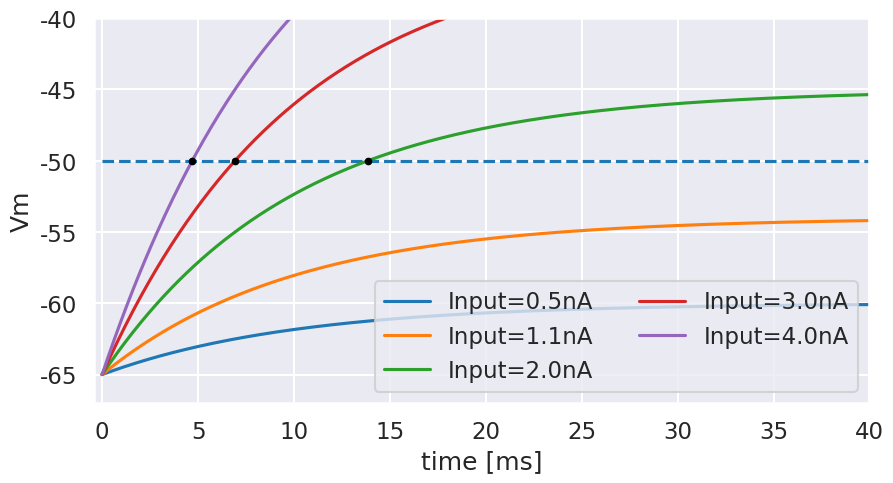
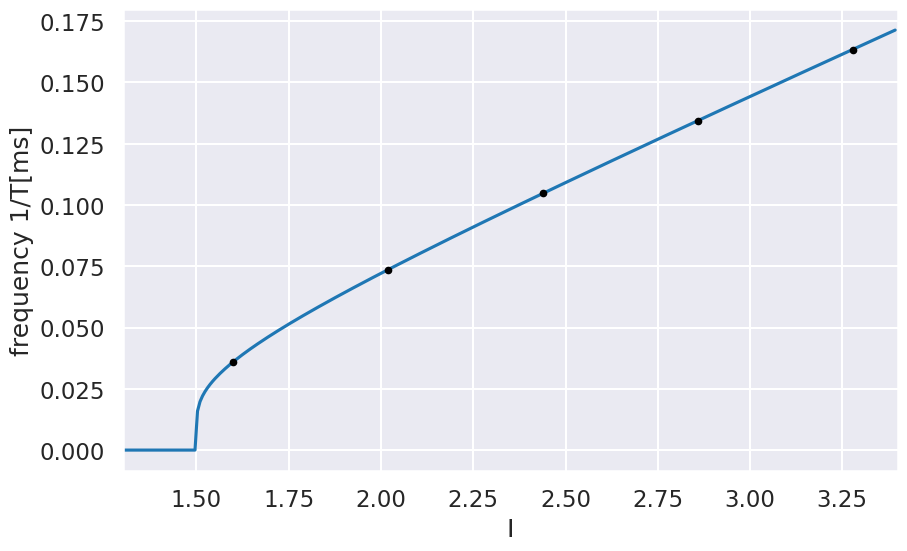
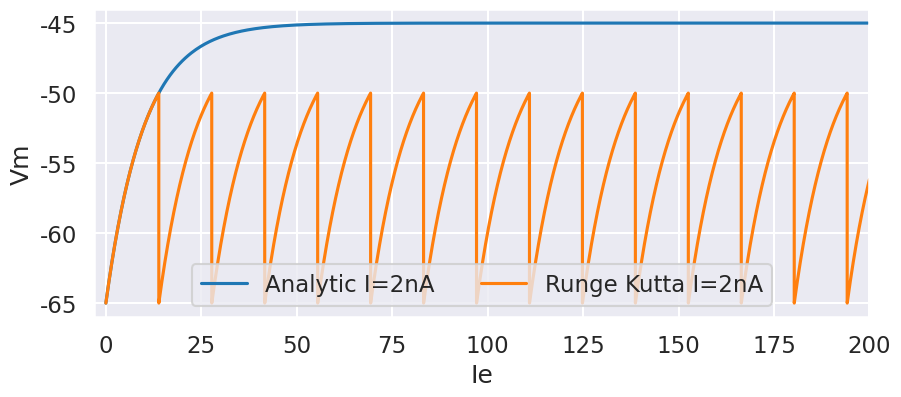
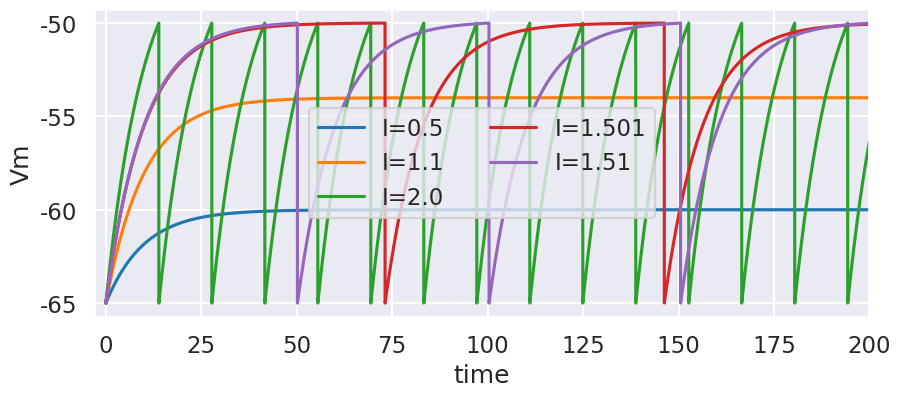
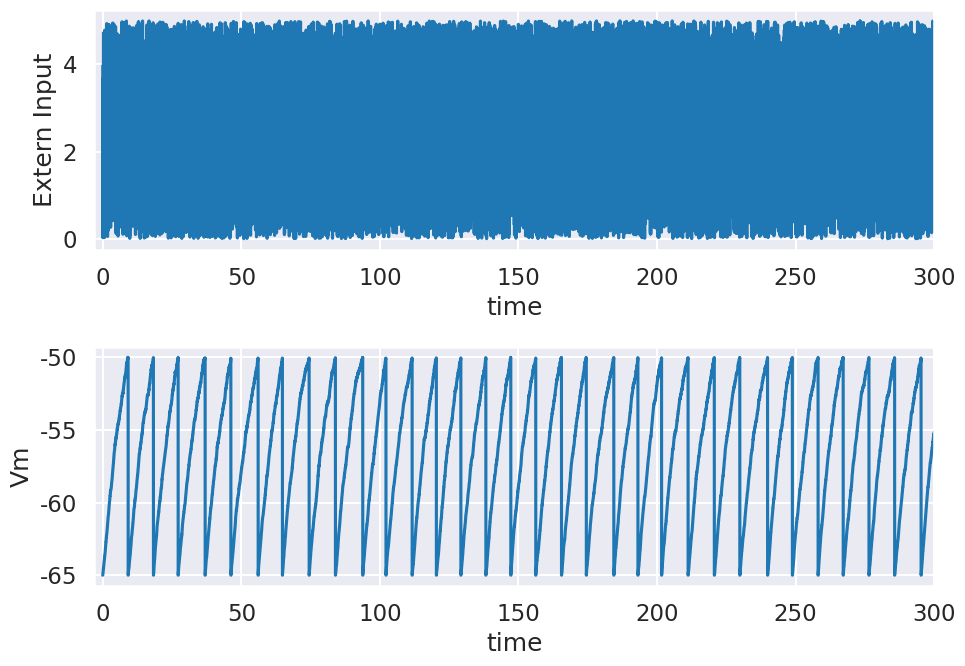
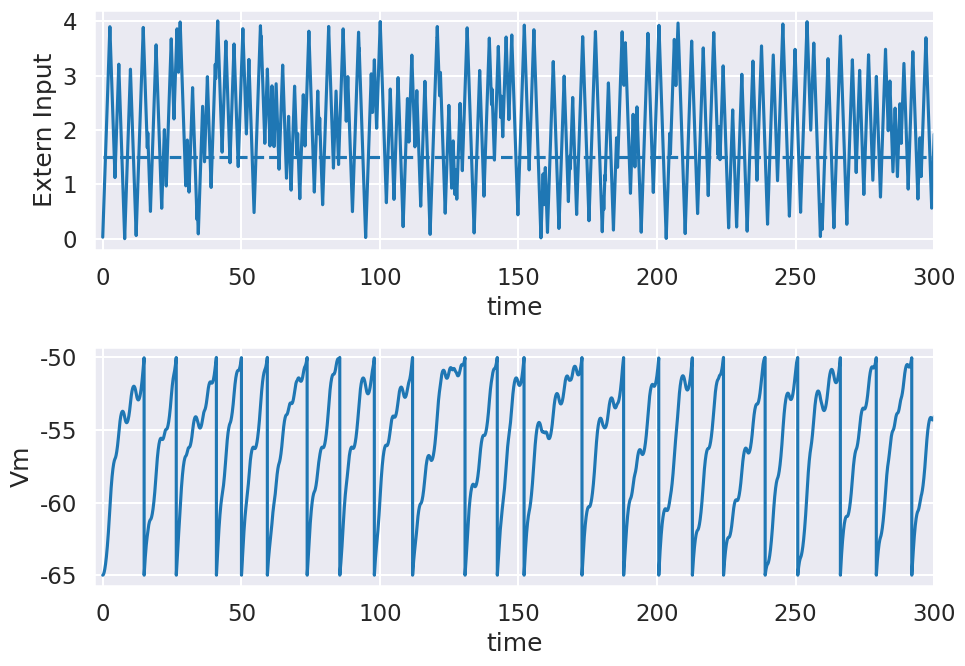
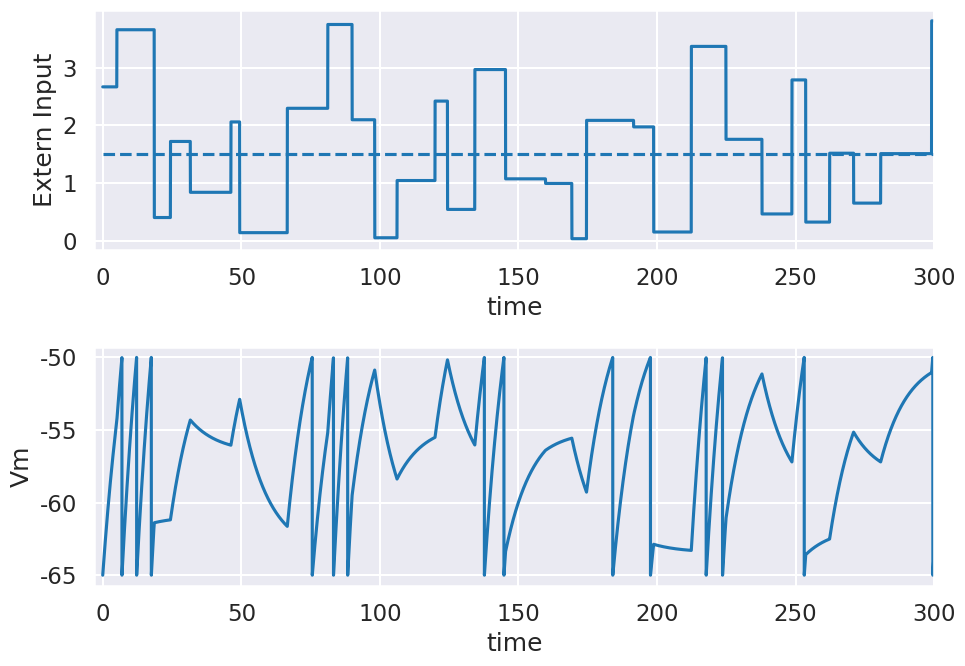
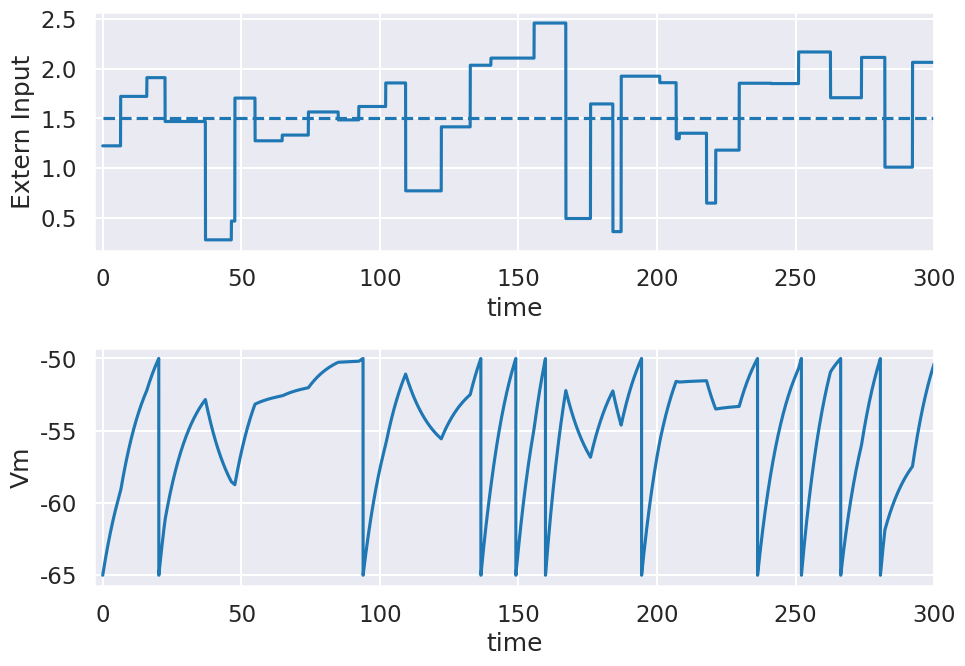
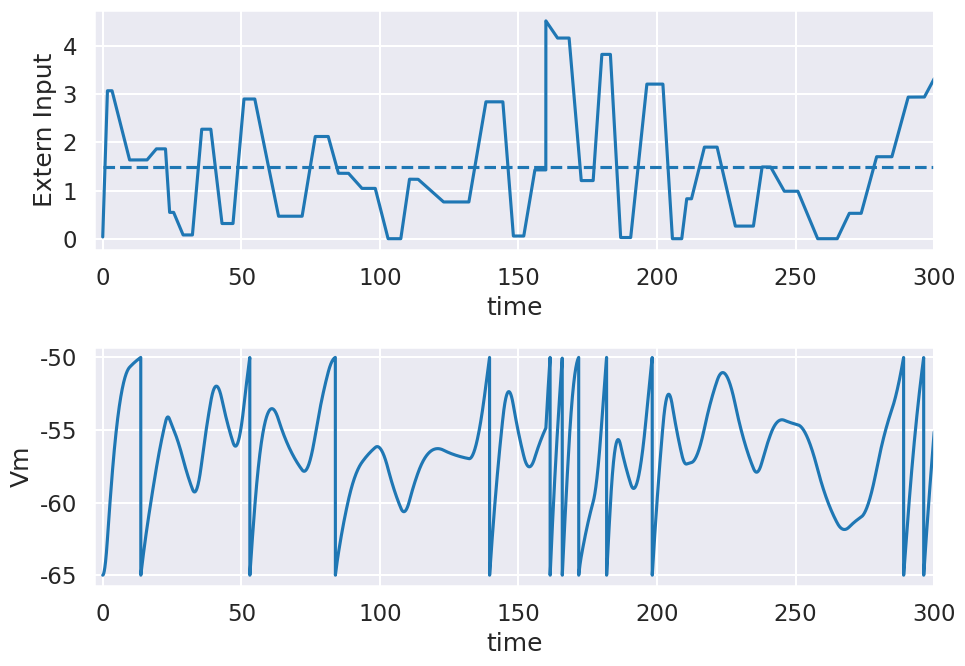
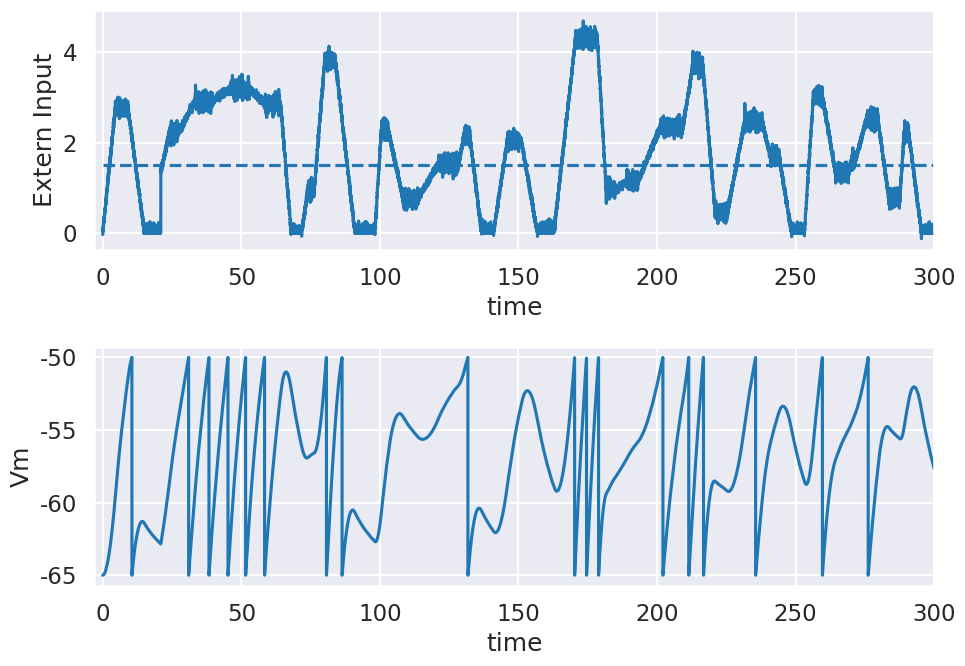
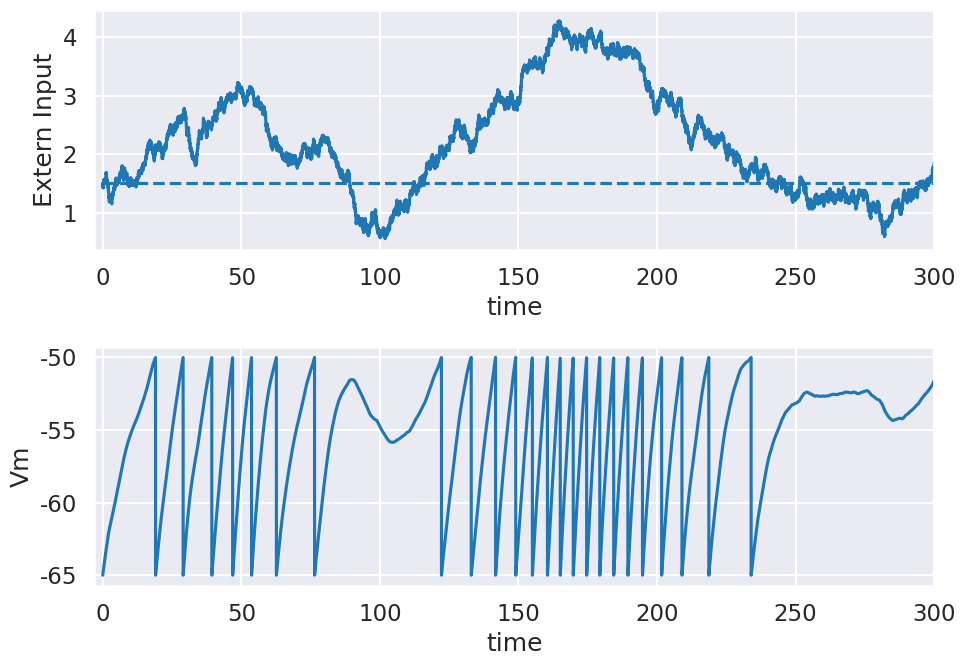

Recreate these plots in Python, in order.
# Agustin Marcelo Dominguez - Nov 2020

def line(ch = '-', msg=''):
    for _ in range(80):
        print(ch, end='')
    print('\n\t' + msg)

line(msg="loading libraries...")
import random
import numpy as np
from scipy.integrate import solve_ivp
import matplotlib.pyplot as plt
import seaborn as sns
sns.set_style('darkgrid')
sns.set_context('talk')
line(msg="Starting...")


# MODEL PARAMETERS
global_E_L = -65.0    # Rest
global_TAU_m = 10
global_R_m = 10
global_V_threshold = -50
global_V_0 = global_E_L
global_start = 0
global_end = 200

# CONSTANTS
global_samples = 500


def V_m(I_e, t, E_L=global_E_L, TAU_m=global_TAU_m, R_m=global_R_m, V_0=global_V_0):
    aux1 = E_L + R_m*I_e
    aux2 = V_0 - E_L - R_m*I_e
    aux3 = np.exp(-t/TAU_m)
    return aux1 + aux2*aux3

def period(I_e, E_L=global_E_L, TAU_m=global_TAU_m, R_m=global_R_m, V_threshold=global_V_threshold, V_0=global_V_0):
    """Returns -1 if infinite or the period"""
    rmIe = I_e * R_m
    if(E_L + rmIe <= V_threshold):
        return -1
    else:
        aux1= rmIe + E_L - V_threshold
        return -TAU_m * (np.log(aux1 / rmIe))

def getAnalyticSolution(I_e, start=global_start, end=global_end):
    print(f"\tObtaining Analytic Solution for I={I_e}")
    sol_x = []
    sol_y = []
    for i in range(global_samples):
        t = i * end / global_samples
        sol_x.append(t)
        sol_y.append(V_m(I_e, t))
    return (np.array(sol_x), np.array(sol_y))


def plotAnalyticSolutions(energy_inputs, start=global_start, end=global_end, save=False):
    _, ax = plt.subplots(figsize=(10, 5))
    ax.set_xlim(start - 0.4, end)
    ax.set_ylim(-67, -40)
    ax.set_ylabel('Vm')
    ax.set_xlabel('time [ms]')
    ax.hlines(global_V_threshold, start, end, linestyles="dashed")

    for I_e in energy_inputs:
        sol = getAnalyticSolution(I_e, start, end)
        ax.plot(sol[0], sol[1], label="Input="+str(I_e)+"nA")
        ax.plot(period(I_e), global_V_threshold, '.', color="#000000")
    ax.legend(loc="lower right", ncol=2)
    if save:
        filename = 'analyticSolution.png'
        plt.savefig(filename, dpi=200)
        print("\tSaved "+filename)
    else:
        plt.show()


def plotFrequency(start, end, save=False, show=True):
    line(msg="Ploting Frequency graph...")
    sol_x = []
    sol_y = []
    for i in range(global_samples):
        I_e = i * end / global_samples
        sol_x.append(I_e)
        T = period(I_e)
        frequency = 0.0 if T==-1 else 1/T
        sol_y.append(frequency)
    _, ax = plt.subplots(figsize=(10, 6))
    ax.set_xlim(start, end)
    ax.set_ylabel('frequency 1/T[ms]')
    ax.set_xlabel('I')
    ax.plot(np.array(sol_x), np.array(sol_y))
    x = 1.6
    step = (end-start)/5 # We will plot 5 different numeric values
    for _ in range(5):
        y = getNumericalPeriod(x, 80, 0.01)
        ax.plot(x, 1/y, '.', color="#000000")
        x += step
    if save:
        filename = 'frequencyPlot.png'
        plt.savefig(filename, dpi=200)
        print("\tSaved "+filename)
    else:
        plt.show()


def dvdt(t, v, I_e, E_L=global_E_L, TAU_m=global_TAU_m, R_m=global_R_m):
    return (E_L - v + R_m*I_e)/TAU_m

def rungeKuttaStep(t0, v0, step, I_e, E_L=global_E_L, TAU_m=global_TAU_m, R_m=global_R_m):
    """
    Finds value of v for a given t using step size h, and initial value v0 at y0. Code adapted from Prateek Bhindwar 
    """
    k1 = step * dvdt(t0, v0, I_e) 
    k2 = step * dvdt(t0 + 0.5 * step, v0 + 0.5 * k1, I_e)
    k3 = step * dvdt(t0 + 0.5 * step, v0 + 0.5 * k2, I_e) 
    k4 = step * dvdt(t0 + step, v0 + k3, I_e) 
    res = v0 + (1.0 / 6.0)*(k1 + 2*k2 + 2*k3 + k4)
    # print(f"Got v0={v0} and by moving {step} i got {res}")
    return res

def getRK4Solution(I_e, end, step):
    print(f"Obtaining RK4 Solution for I={I_e}")
    sol_x = []
    sol_y = []
    t = 0
    v = -65
    while(t < end):
        if (v >= -50):
            v = global_E_L
            continue
        sol_x.append(t)
        sol_y.append(v)
        v = rungeKuttaStep(t,v,step,I_e)
        t += step
    return (np.array(sol_x), np.array(sol_y))

def getNumericalPeriod(I_e, samples, step):
    print(f"\tObtaining Period with RK4 for I={I_e}")
    sol = []
    t = 0
    v = -65
    prev = 0
    amount_samples = 0
    while(amount_samples < samples):
        if (v >= -50):
            amount_samples += 1
            sol.append(t-prev)
            prev = t
            v = global_E_L
            continue
        v = rungeKuttaStep(t,v,step,I_e)
        t += step
    return sum(sol)/samples

def plotComparisonAnalyticVsRK4(I_e, end, save=False):
    line(msg="Ploting Comparison between Analytic solution and RK4 solution...")
    _, ax = plt.subplots(figsize=(10, 4))
    ax.set_xlim(-3, end)
    ax.set_ylabel('Vm')
    ax.set_xlabel('Ie')
    anSolution = getAnalyticSolution(I_e, 0, end)
    rk4Solution = getRK4Solution(I_e, end, 0.01)
    ax.plot(anSolution[0], anSolution[1], label=f"Analytic I={I_e}nA")
    ax.plot(rk4Solution[0], rk4Solution[1], label=f"Runge Kutta I={I_e}nA")
    ax.legend(loc="lower center", ncol=2)
    if save:
        filename = 'numericalAnalyticComparison.png'
        plt.savefig(filename, dpi=200)
        print("\tSaved "+filename)
    else:
        plt.show()

def printEnergyinputsInfo(energy_inputs):
    for I_e in energy_inputs:
        per = period(I_e)
        T = "inf" if per==-1 else str(per)
        f = "0"   if per==-1 else str(1.0/per)
        if(I_e <= 1.5):
            numerical_period = "inf"
        else:
            numerical_period = getNumericalPeriod(I_e, 50, 0.01)
        print(f"\tI_e = {I_e}\n\t Analytic_Period = {T} - Freq = {f} \n\t Numerical_Period = {numerical_period}")

def plotRK4Comparison(energy_inputs, end, save=False):
    _, ax = plt.subplots(figsize=(10, 4))
    ax.set_xlim(-3, end)
    ax.set_ylabel('Vm')
    ax.set_xlabel('time')
    for I_e in energy_inputs:
        sol = getRK4Solution(I_e, end, 0.02)
        ax.plot(sol[0], sol[1], label=f"I={I_e}")
    ax.legend(loc="center", ncol=2)
    if save:
        filename = 'differentI_eComparison.png'
        plt.savefig(filename, dpi=200)
        print("\tSaved "+filename)
    else:
        plt.show()

def getRandomEnergyInputs(samples, mode):
    I_e_Arr = []
    # CONSTANTS
    MODE_1_BRIDGE_STEP = 0.03
    SIGMA_SPREAD = 2.0
    CHANGE_TWITCH = 0.03 # a rough percentage of how often should the value jump
    EASE_RATE = 2
    NOISE_SIGMA = 0.1
    SMALL_NOISE_SIGMA = 0.04
    """
    MODE 0:
        Floating numbers where every sample is pulled from an Uniform Distribution between 0.0 and 5.0
    MODE 1:
        Floating numbers where some samples are pulled from a Uniform Distribution between 0.0 and 4.0
        except that it will not jump immediately but will sample linearly towards that direction
        with each step moving MODE_1_BRIDGE_STEP
    MODE 2:
        It will generate 2 random numbers. The first is a certain amount of samples, and the other a value between 0.0 and 5.0
        Then it will put that amount of samples in a row with the value obtained. The result is a stair-like graph
        The Value is still pulled from a Uniform Distribution
    MODE 3:
        Same as MODE2 but the distribution used to obtain the value is a Gaussian one more centered on 1.5 values
    MODE 4:
        Same as MODE3 but it will ease linearly its way in the jump
    MODE 5:
        Same as MODE4 but it adds some noise to the flat parts
    MODE 6:
        Starts on 1.5 and then randomizes a small step in eash RK4 step
    ELSE:
        Chooses a random constant value

    """
    if(mode==0):
        for _ in range(samples):
            I_e_Arr.append(random.uniform(0,5))

    elif(mode==1):
        prev = 0
        samples_produced = 0
        while(samples_produced < samples):
            value = random.uniform(0,4)
            if (abs(prev-value) < MODE_1_BRIDGE_STEP):
                I_e_Arr.append(value)
                samples_produced += 1
            else:
                direction = -1 if prev > value else 1
                while(prev*direction < value*direction):
                    prev += direction*MODE_1_BRIDGE_STEP
                    I_e_Arr.append(prev)
                    samples_produced += 1
                prev = value

    elif(mode==2):
        mu = int(samples*CHANGE_TWITCH)
        sigma = int((mu-1)/SIGMA_SPREAD)
        samples_produced = 0
        while(samples_produced < samples):
            ran = max(1, int(random.gauss(mu, sigma))) 
            value = random.uniform(0,4)
            for _ in range(ran):
                I_e_Arr.append(value)
            samples_produced += ran

    elif(mode==3):
        mu = int(samples*CHANGE_TWITCH)
        sigma = int((mu-1)/SIGMA_SPREAD)
        samples_produced = 0
        while(samples_produced < samples):
            ran = max(1, int(random.gauss(mu, sigma))) 
            value = max(0,random.gauss(1.5,0.5))
            for _ in range(ran):
                I_e_Arr.append(value)
            samples_produced += ran

    elif(mode==4):
        mu = int(samples*CHANGE_TWITCH)
        sigma = int((mu-1)/SIGMA_SPREAD)
        samples_produced = 0
        prev = 0
        while(samples_produced < samples):
            ran = max(1, int(random.gauss(mu, sigma))) 
            value = max(0,random.gauss(1.6,1.5))
            substep = (value-prev)/(ran/EASE_RATE)
            for _ in range(int(ran/EASE_RATE)):                
                prev += substep
                I_e_Arr.append(prev)
            prev = value
            for _ in range(ran - int(ran/EASE_RATE)):                
                I_e_Arr.append(value)
            samples_produced += ran

    elif(mode==5):
        mu = int(samples*CHANGE_TWITCH)
        sigma = int((mu-1)/SIGMA_SPREAD)
        samples_produced = 0
        prev = 0
        while(samples_produced < samples):
            ran = max(1, int(random.gauss(mu, sigma))) 
            value = max(0,random.gauss(1.6,1.5))
            substep = (value-prev)/(ran/EASE_RATE)
            for _ in range(int(ran/EASE_RATE)):                
                prev += substep
                I_e_Arr.append(random.gauss(prev, SMALL_NOISE_SIGMA))
            prev = value
            for _ in range(ran - int(ran/EASE_RATE)):                
                I_e_Arr.append(max(0, random.gauss(value, NOISE_SIGMA)))
            samples_produced += ran
    
    elif(mode==6):
        value = 1.5
        samples_produced = 0
        min_value = 0
        max_value = 5.0
        while(samples_produced < samples):
            samples_produced += 1
            I_e_Arr.append(value)
            value = min(max_value, max(min_value, value + random.gauss(0, 0.02)))

    else:
        value = max(0,random.gauss(1.6,1.5))
        for _ in range(samples):
            I_e_Arr.append(value)

    return I_e_Arr[:samples]

def plotRandomCharge(end, step, mode=0, save=False):
    line(msg=f"Creating random input with mode {mode}")
    samples = int(end/step) + 10
    I_e_Arr = getRandomEnergyInputs(samples, mode)
    sol_x = []
    sol_y = []
    t = 0
    v = -65
    input_index = 0
    while(t < end):
        if (v >= -50):
            v = global_E_L
            continue
        sol_x.append(t)
        sol_y.append(v)
        v = rungeKuttaStep(t,v,step,I_e_Arr[input_index])
        input_index += 1
        t += step
    solution = (np.array(sol_x), np.array(sol_y))
    _, axes = plt.subplots(figsize=(10, 7), ncols=1, nrows=2)
    ax = axes[1]
    ax.set_xlim(-3, end)
    ax.set_ylabel('Vm')
    ax.set_xlabel('time')
    random_ax = axes[0]
    random_ax.set_xlim(-3, end)
    random_ax.set_ylabel('Extern Input')
    random_ax.set_xlabel('time')
    random_ax.hlines(1.5, 0, end, linestyles="dashed")
    ax.plot(solution[0], solution[1])
    random_ax.plot(solution[0],np.array(I_e_Arr[:len(solution[0])]))
    plt.tight_layout()
    if save:
        filename = f'randomInput_mode{mode}.png'
        plt.savefig(filename, dpi=200)
        print("\tSaved "+filename)
    else:
        plt.show()

def plotAllRandomModes(save=True):
    for mode in range(7):
        plotRandomCharge(300, 0.02, mode=mode, save=save)


many_energy_inputs = [
    0.5,
    1.1,
    1,6,
    1,8,
    2.0,
    2,5,
    3.0,
    4.0,
    5.0,
    6.0
]

limited_energy_inputs = [
    0.5,
    1.1,
    2.0,
    3.0,
    4.0,
]

alternative_energy_inputs = {
    0.5,
    1.1,
    1.501,
    1.51,
    2.0
}


printEnergyinputsInfo(many_energy_inputs)
plotAnalyticSolutions(limited_energy_inputs, 0, 40, save=True)
plotFrequency(1.3, 3.4, save=True)
plotComparisonAnalyticVsRK4(2, global_end, save=True)
plotRK4Comparison(alternative_energy_inputs, global_end, save=True)
plotAllRandomModes(save=True)
